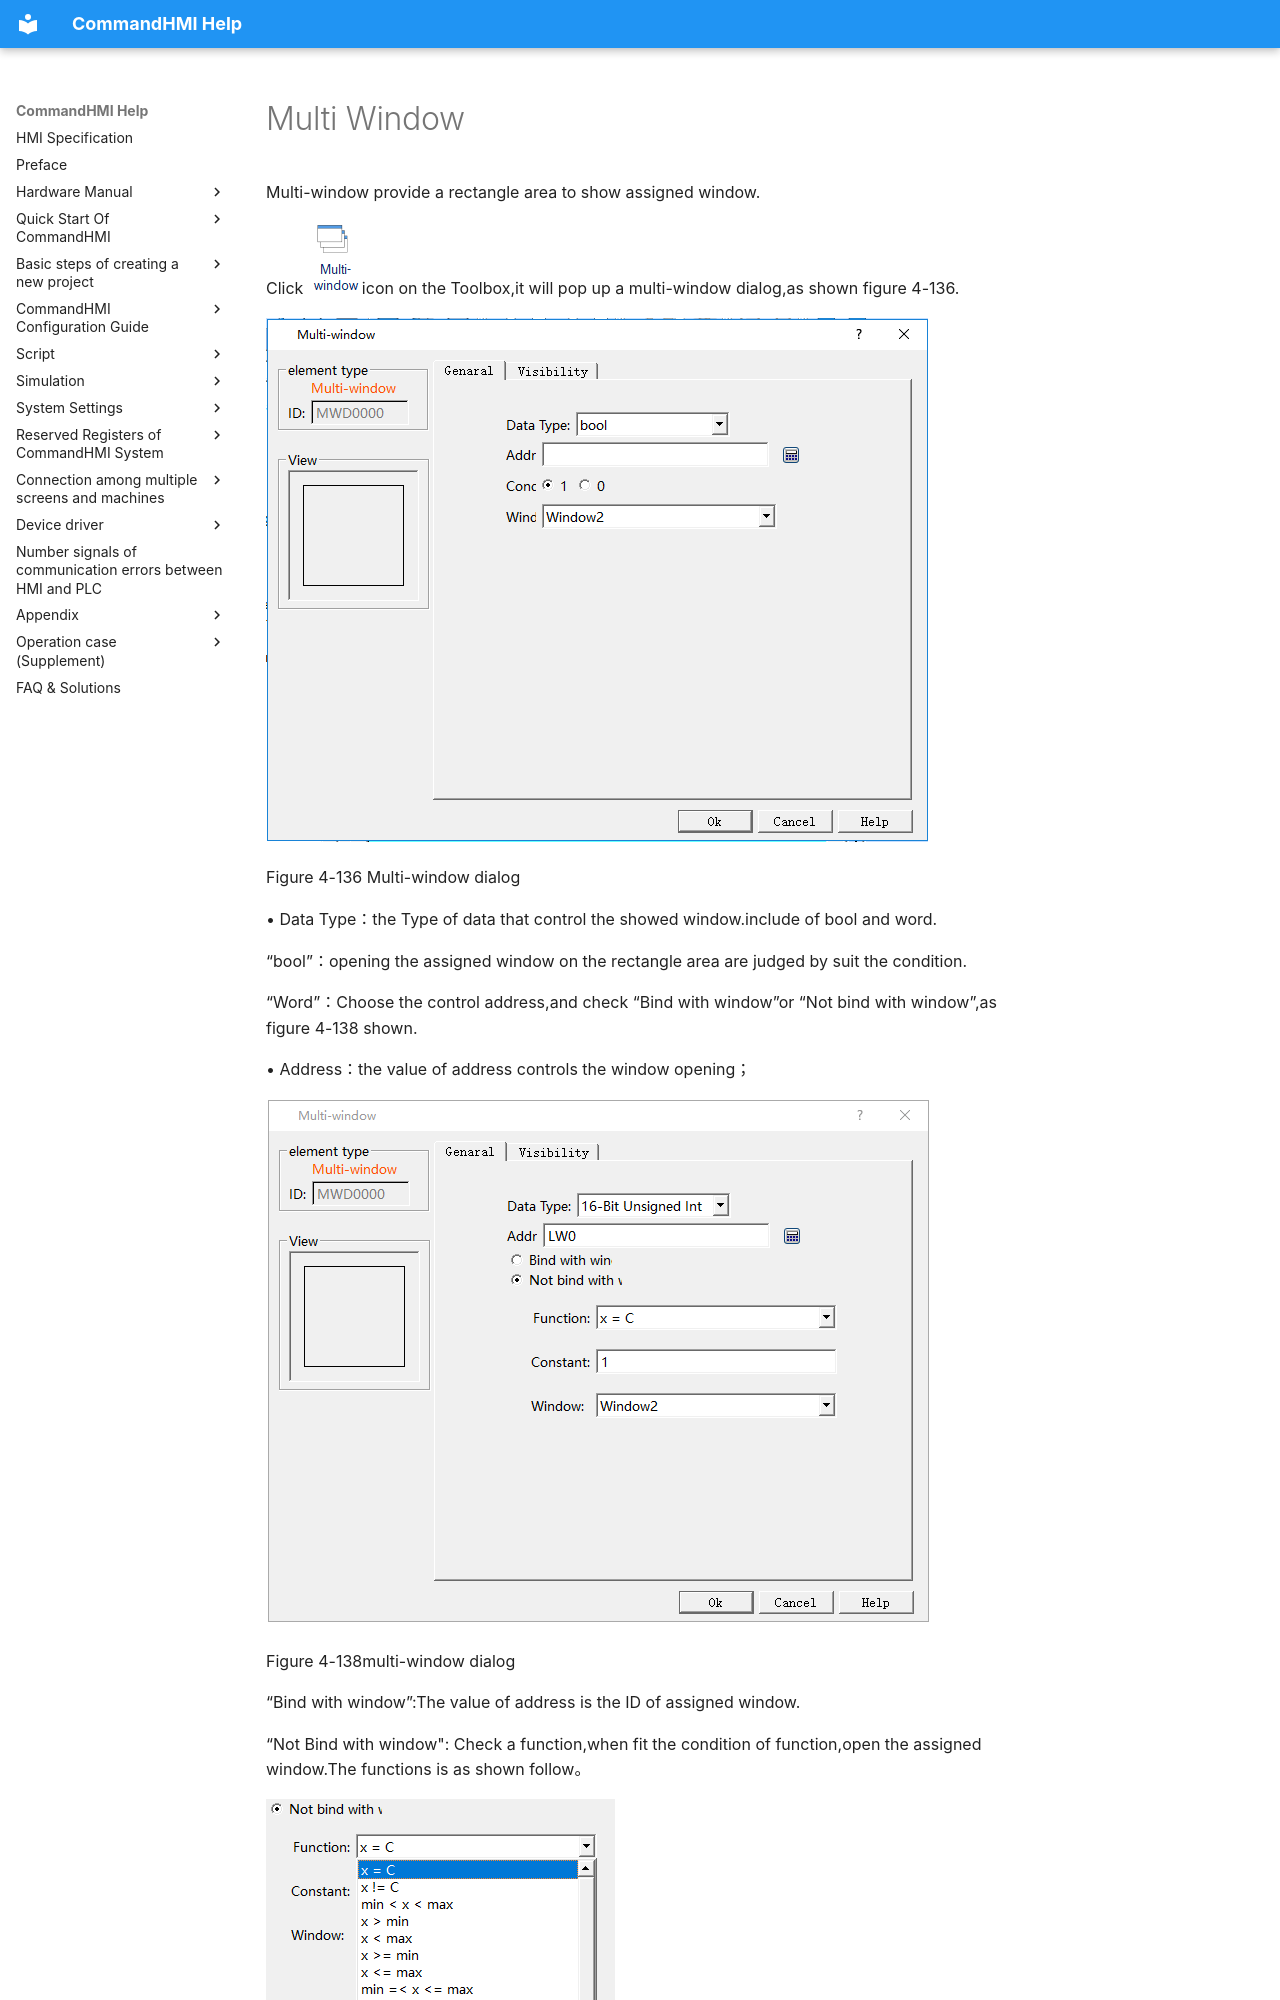

repository: AceAutomation/commandhmi-aide · page: en/configuration-guide/new_add_control/multiwindow.html · generator: mkdocs

# Multi Window

Multi-window provide a rectangle area to show assigned window.

 Click <img src="multiwindow.files/multiwindow619.png" width="54" />icon on the Toolbox,it will pop up a multi-window dialog,as shown figure 4-136.

<img src="multiwindow.files/multiwindow881.png" width="662" />

Figure 4-136 Multi-window dialog

• Data Type：the Type of data that control the showed window.include of bool and word.

“bool”：opening the assigned window on the rectangle area are judged by suit the condition.

“Word”：Choose the control address,and check “Bind with window”or “Not bind with window”,as figure 4-138 shown.

• Address：the value of address controls the window opening；

<img src="multiwindow.files/multiwindow1265.png" width="664" />

Figure 4-138multi-window dialog

“Bind with window”:The value of address is the ID of assigned window.

“Not Bind with window": Check a function,when fit the condition of function,open the assigned window.The functions is as shown follow。

<img src="multiwindow.files/multiwindow1507.png" width="349" />

Figure 4-139
